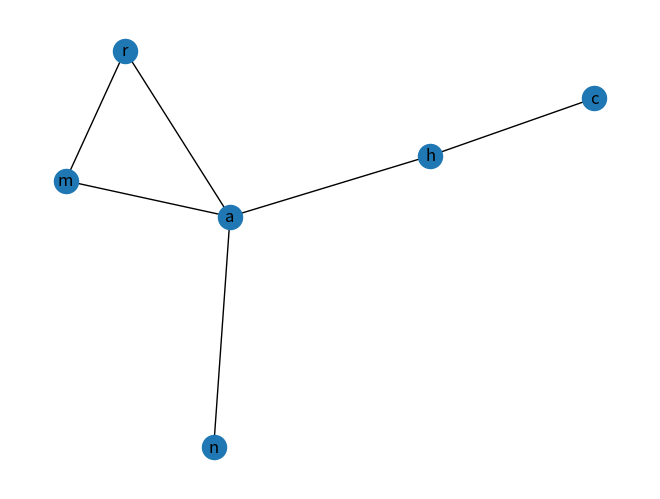

Source code (Python):
# First networkx library is imported
# along with matplotlib
import networkx as nx
import matplotlib.pyplot as plt


g = nx.Graph()

# g.add_edge(1, 2)
# g.add_edge(2, 3)
# g.add_edge(3, 4)
# g.add_edge(1, 4)
# g.add_edge(1, 5)
# g.add_edge(5, 6)
# g.add_edge(5, 7)
# g.add_edge(4, 8)
# g.add_edge(3, 8)

g.add_edge('c', 'h')
g.add_edge('h', 'a')
g.add_edge('a', 'r')
g.add_edge('r', 'm')
g.add_edge('m', 'a')
g.add_edge('a', 'n')


# drawing in spectral layout
nx.draw(g, with_labels=True)
# plt.savefig("filename4.png")
plt.savefig("test1.png")
